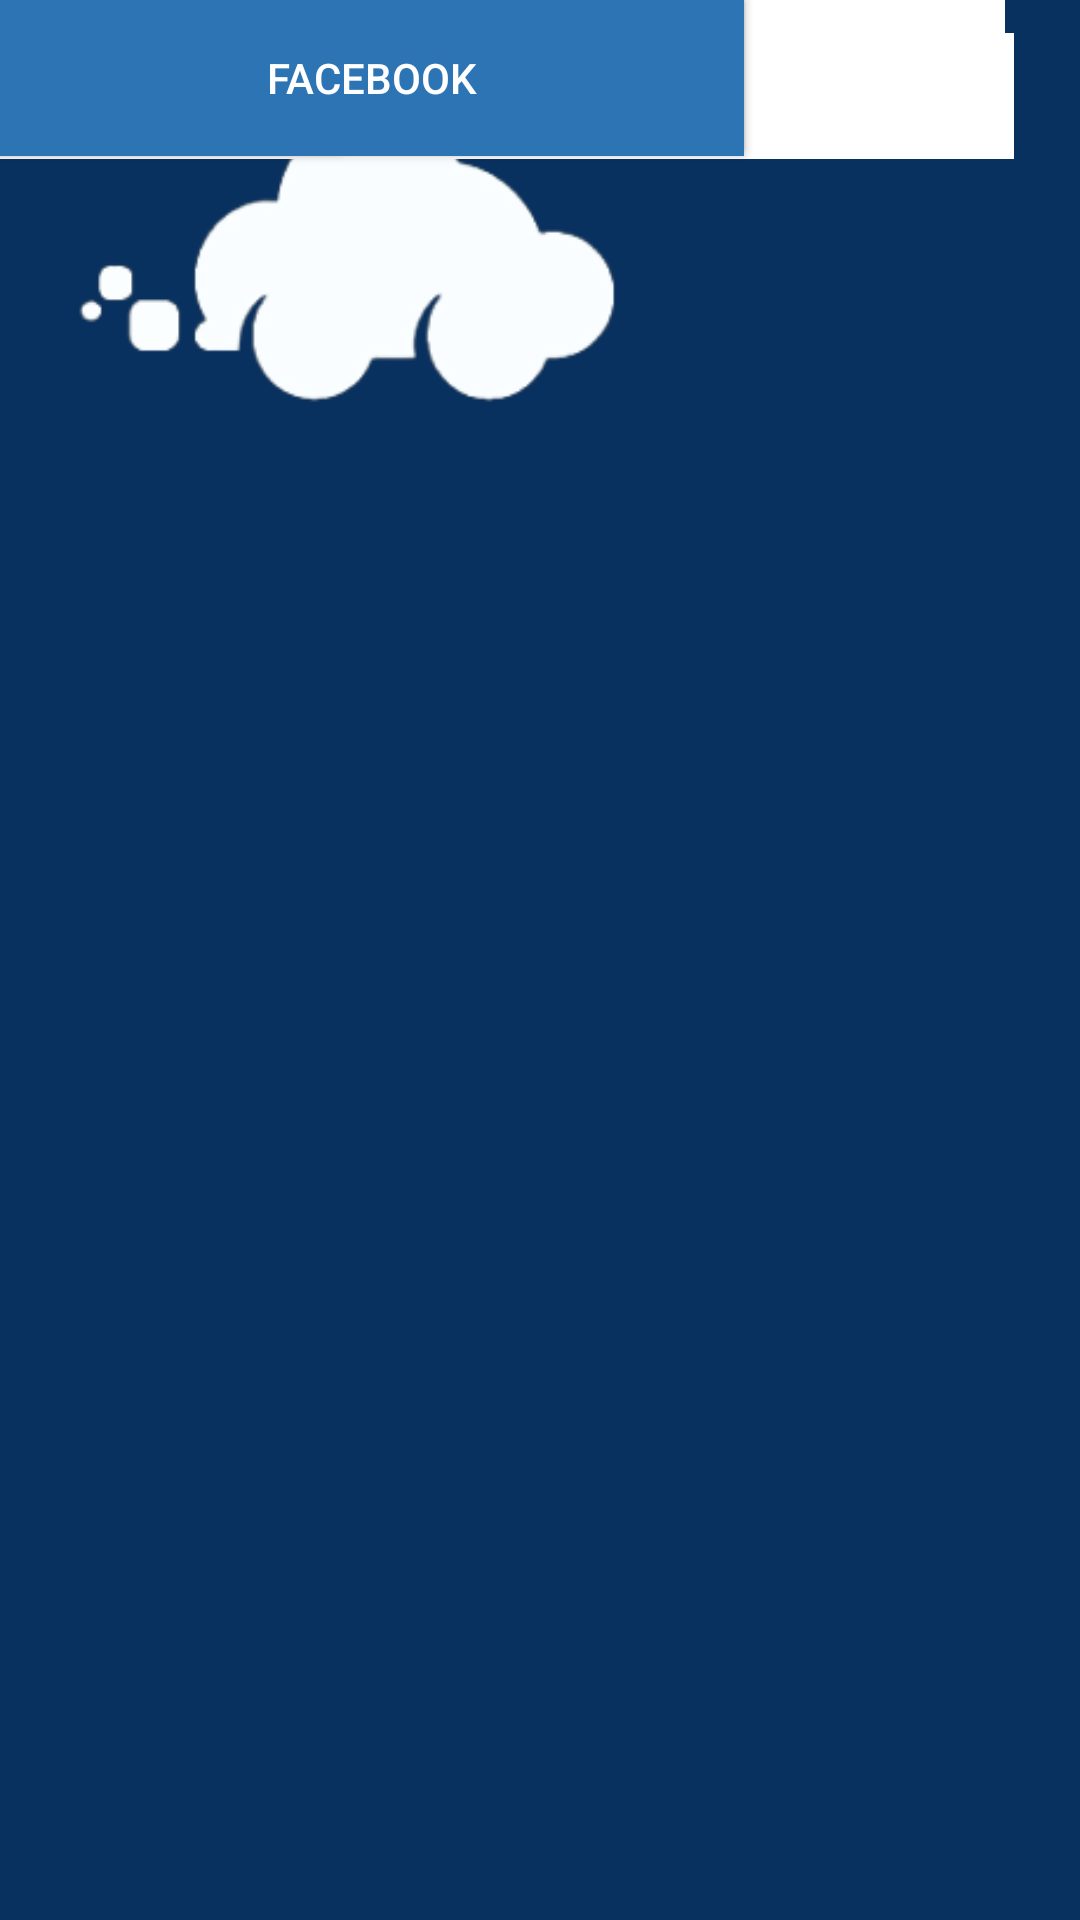

Android layout source for this screen:
<!-- AndroidManifest.xml: application theme Theme.CloudRent -->
<!-- res/layout/welcomepage.xml -->
<?xml version="1.0" encoding="utf-8"?>
<android.support.constraint.ConstraintLayout xmlns:android="http://schemas.android.com/apk/res/android"
    xmlns:app="http://schemas.android.com/apk/res-auto"
    xmlns:tools="http://schemas.android.com/tools"
    android:layout_width="match_parent"
    android:layout_height="match_parent"
    android:background="@color/birtud">


    <LinearLayout
        android:layout_width="158dp"
        android:layout_height="3dp"
        android:background="@color/white"
        android:orientation="horizontal"
        tools:layout_editor_absoluteX="282dp"
        tools:layout_editor_absoluteY="537dp"
        tools:ignore="MissingConstraints"></LinearLayout>

    <ImageView
        android:layout_width="250dp"
        android:layout_height="191dp"
        android:background="@drawable/logo"
        tools:layout_editor_absoluteX="80dp"
        tools:layout_editor_absoluteY="59dp"
        tools:ignore="ContentDescription,MissingConstraints" />

    <TextView
        android:id="@+id/textView"
        android:layout_width="170dp"
        android:layout_height="43dp"
        android:text="Cloud Rent"
        android:textAlignment="center"
        android:textColor="@color/white"
        android:textSize="25dp"
        android:textStyle="italic"
        tools:ignore="HardcodedText,MissingConstraints,SpUsage,TextSizeCheck,VisualLintOverlap"
        tools:layout_editor_absoluteX="120dp"
        tools:layout_editor_absoluteY="207dp" />

    <TextView
        android:id="@+id/textView"
        android:layout_width="170dp"
        android:layout_height="43dp"
        android:text="Cloud Rent"
        android:textAlignment="center"
        android:textColor="@color/white"
        android:textSize="25dp"
        android:textStyle="italic"
        tools:ignore="DuplicateIds,HardcodedText,MissingConstraints,SpUsage,TextSizeCheck"
        tools:layout_editor_absoluteX="120dp"
        tools:layout_editor_absoluteY="207dp" />

    <android.support.design.widget.TextInputLayout
        android:id="@+id/textInputLayout"
        android:layout_width="338dp"
        android:layout_height="53dp"
        tools:ignore="MissingConstraints"
        tools:layout_editor_absoluteX="36dp"
        tools:layout_editor_absoluteY="291dp">

        <android.support.design.widget.TextInputEditText
            android:id="@+id/email"
            android:layout_width="match_parent"
            android:layout_height="53dp"
            android:background="@color/white"
            android:hint="   Email or Username"
            android:textColor="@color/black"
            android:textSize="15dp"
            tools:ignore="HardcodedText,SpUsage,TextSizeCheck,TouchTargetSizeCheck" />
    </android.support.design.widget.TextInputLayout>

    <Button
        android:id="@+id/button2"
        android:layout_width="113dp"
        android:layout_height="51dp"
        android:text="Login"
        android:textColor="@color/white"
        android:textStyle="bold"
        android:background="@color/birmud"
        tools:layout_editor_absoluteX="149dp"
        tools:layout_editor_absoluteY="450dp"
        tools:ignore="HardcodedText,MissingConstraints" />

    <Button
        android:id="@+id/button3"
        android:layout_width="248dp"
        android:layout_height="50dp"
        android:background="@color/birmud"
        android:text="Google"
        android:textColor="@color/white"
        tools:layout_editor_absoluteX="81dp"
        tools:layout_editor_absoluteY="564dp"
        tools:ignore="HardcodedText,MissingConstraints" />



    <Button
        android:id="@+id/button4"
        android:layout_width="248dp"
        android:layout_height="52dp"
        android:background="@color/birmud"
        android:text="Facebook"
        android:textColor="@color/white"
        tools:layout_editor_absoluteX="81dp"
        tools:layout_editor_absoluteY="626dp"
        tools:ignore="HardcodedText,MissingConstraints" />

    <EditText
        android:id="@+id/Password"
        android:layout_width="335dp"
        android:layout_height="40dp"
        android:background="@color/white"
        android:ems="10"
        android:hint="    Password"
        android:textSize="15dp"
        android:inputType="textPassword"
        tools:layout_editor_absoluteX="36dp"
        tools:layout_editor_absoluteY="369dp"
        tools:ignore="MissingConstraints" />

    <LinearLayout
        android:layout_width="158dp"
        android:layout_height="3dp"
        android:background="@color/white"
        android:orientation="horizontal"
        tools:layout_editor_absoluteX="-38dp"
        tools:layout_editor_absoluteY="537dp"
        tools:ignore="MissingConstraints"></LinearLayout>

    <TextView
        android:id="@+id/textView5"
        android:layout_width="wrap_content"
        android:layout_height="wrap_content"
        android:text="Tidak Punya Akun?"
        android:textColor="@color/white"
        android:textSize="10dp"
        tools:layout_editor_absoluteX="130dp"
        tools:layout_editor_absoluteY="529dp"
        tools:ignore="MissingConstraints" />

    <TextView
        android:id="@+id/textView6"
        android:layout_width="56dp"
        android:layout_height="14dp"
        android:text="REGISTRASI"
        android:textColor="@color/white"
        android:textSize="9dp"
        android:textStyle="bold"
        tools:layout_editor_absoluteX="219dp"
        tools:layout_editor_absoluteY="529dp"
        tools:ignore="MissingConstraints" />


</android.support.constraint.ConstraintLayout>
<!-- resources referenced by this layout -->
<resources>
  <color name="birmud">#2c74B3</color>
  <color name="birtud">#09315f</color>
  <color name="black">#FF000000</color>
  <color name="white">#FFFFFFFF</color>
  <!-- drawable logo: jpg bitmap (drawable, 11759 bytes) -->
  <style name="Theme.CloudRent" parent="Theme.AppCompat.Light.NoActionBar">
          
          <item name="colorPrimary">@color/birtud</item>
          <item name="colorPrimaryDark">@color/birtud</item>
          <item name="colorAccent">@color/birtud</item>
          
          
      </style>
</resources>
